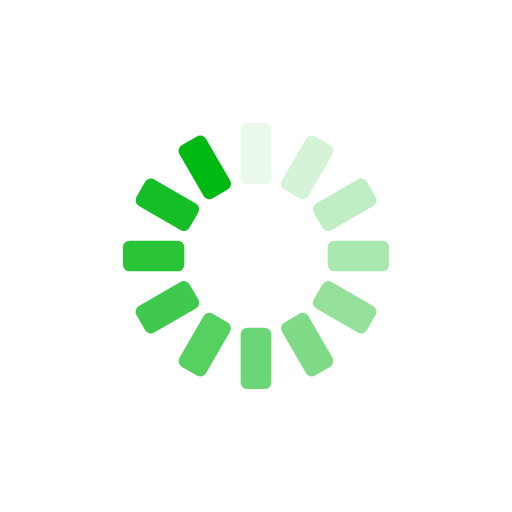
t = 0.00 s
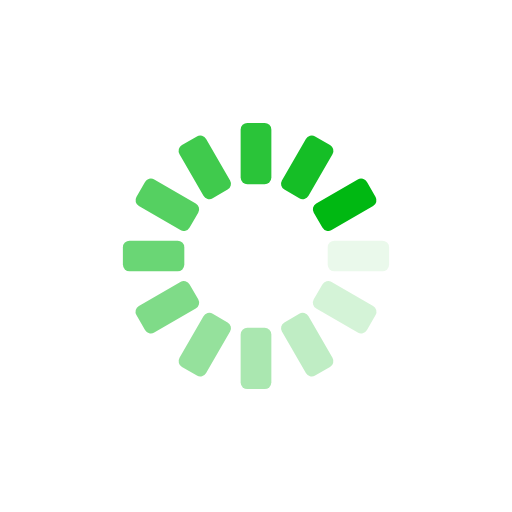
t = 0.25 s
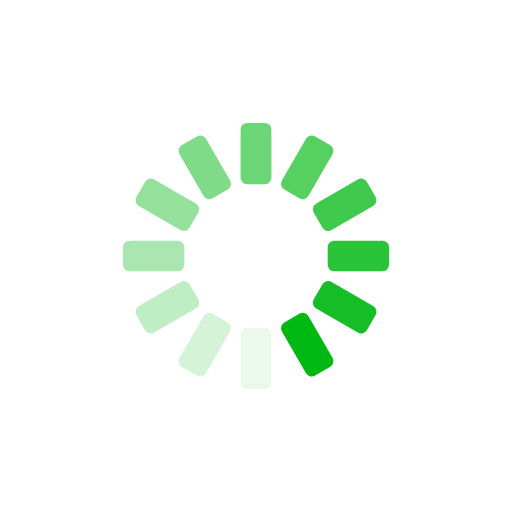
t = 0.50 s
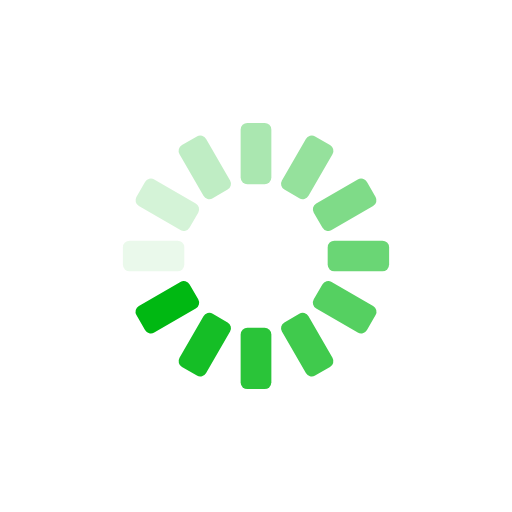
t = 0.75 s

The animated SVG that drew these frames (rendered in a browser with its animation timeline set to each time). Animation: 12 SMIL elements (animate=12); one cycle of 1.00 s, repeats indefinitely.

<svg
  xmlns="http://www.w3.org/2000/svg"
  xmlns:xlink="http://www.w3.org/1999/xlink"
  style="margin: auto; display: block;"
  width="200px"
  height="200px"
  viewBox="0 0 100 100"
  preserveAspectRatio="xMidYMid"
>
  <g transform="rotate(0 50 50)">
    <rect
      x="47"
      y="24"
      rx="1.32"
      ry="1.32"
      width="6"
      height="12"
      fill="#00b812"
    >
      <animate
        attributeName="opacity"
        values="1;0"
        keyTimes="0;1"
        dur="1s"
        begin="-0.9166666666666666s"
        repeatCount="indefinite"
      />
    </rect>
  </g>
  <g transform="rotate(30 50 50)">
    <rect
      x="47"
      y="24"
      rx="1.32"
      ry="1.32"
      width="6"
      height="12"
      fill="#00b812"
    >
      <animate
        attributeName="opacity"
        values="1;0"
        keyTimes="0;1"
        dur="1s"
        begin="-0.8333333333333334s"
        repeatCount="indefinite"
      />
    </rect>
  </g>
  <g transform="rotate(60 50 50)">
    <rect
      x="47"
      y="24"
      rx="1.32"
      ry="1.32"
      width="6"
      height="12"
      fill="#00b812"
    >
      <animate
        attributeName="opacity"
        values="1;0"
        keyTimes="0;1"
        dur="1s"
        begin="-0.75s"
        repeatCount="indefinite"
      />
    </rect>
  </g>
  <g transform="rotate(90 50 50)">
    <rect
      x="47"
      y="24"
      rx="1.32"
      ry="1.32"
      width="6"
      height="12"
      fill="#00b812"
    >
      <animate
        attributeName="opacity"
        values="1;0"
        keyTimes="0;1"
        dur="1s"
        begin="-0.6666666666666666s"
        repeatCount="indefinite"
      />
    </rect>
  </g>
  <g transform="rotate(120 50 50)">
    <rect
      x="47"
      y="24"
      rx="1.32"
      ry="1.32"
      width="6"
      height="12"
      fill="#00b812"
    >
      <animate
        attributeName="opacity"
        values="1;0"
        keyTimes="0;1"
        dur="1s"
        begin="-0.5833333333333334s"
        repeatCount="indefinite"
      />
    </rect>
  </g>
  <g transform="rotate(150 50 50)">
    <rect
      x="47"
      y="24"
      rx="1.32"
      ry="1.32"
      width="6"
      height="12"
      fill="#00b812"
    >
      <animate
        attributeName="opacity"
        values="1;0"
        keyTimes="0;1"
        dur="1s"
        begin="-0.5s"
        repeatCount="indefinite"
      />
    </rect>
  </g>
  <g transform="rotate(180 50 50)">
    <rect
      x="47"
      y="24"
      rx="1.32"
      ry="1.32"
      width="6"
      height="12"
      fill="#00b812"
    >
      <animate
        attributeName="opacity"
        values="1;0"
        keyTimes="0;1"
        dur="1s"
        begin="-0.4166666666666667s"
        repeatCount="indefinite"
      />
    </rect>
  </g>
  <g transform="rotate(210 50 50)">
    <rect
      x="47"
      y="24"
      rx="1.32"
      ry="1.32"
      width="6"
      height="12"
      fill="#00b812"
    >
      <animate
        attributeName="opacity"
        values="1;0"
        keyTimes="0;1"
        dur="1s"
        begin="-0.3333333333333333s"
        repeatCount="indefinite"
      />
    </rect>
  </g>
  <g transform="rotate(240 50 50)">
    <rect
      x="47"
      y="24"
      rx="1.32"
      ry="1.32"
      width="6"
      height="12"
      fill="#00b812"
    >
      <animate
        attributeName="opacity"
        values="1;0"
        keyTimes="0;1"
        dur="1s"
        begin="-0.25s"
        repeatCount="indefinite"
      />
    </rect>
  </g>
  <g transform="rotate(270 50 50)">
    <rect
      x="47"
      y="24"
      rx="1.32"
      ry="1.32"
      width="6"
      height="12"
      fill="#00b812"
    >
      <animate
        attributeName="opacity"
        values="1;0"
        keyTimes="0;1"
        dur="1s"
        begin="-0.16666666666666666s"
        repeatCount="indefinite"
      />
    </rect>
  </g>
  <g transform="rotate(300 50 50)">
    <rect
      x="47"
      y="24"
      rx="1.32"
      ry="1.32"
      width="6"
      height="12"
      fill="#00b812"
    >
      <animate
        attributeName="opacity"
        values="1;0"
        keyTimes="0;1"
        dur="1s"
        begin="-0.08333333333333333s"
        repeatCount="indefinite"
      />
    </rect>
  </g>
  <g transform="rotate(330 50 50)">
    <rect
      x="47"
      y="24"
      rx="1.32"
      ry="1.32"
      width="6"
      height="12"
      fill="#00b812"
    >
      <animate
        attributeName="opacity"
        values="1;0"
        keyTimes="0;1"
        dur="1s"
        begin="0s"
        repeatCount="indefinite"
      />
    </rect>
  </g>
</svg>
